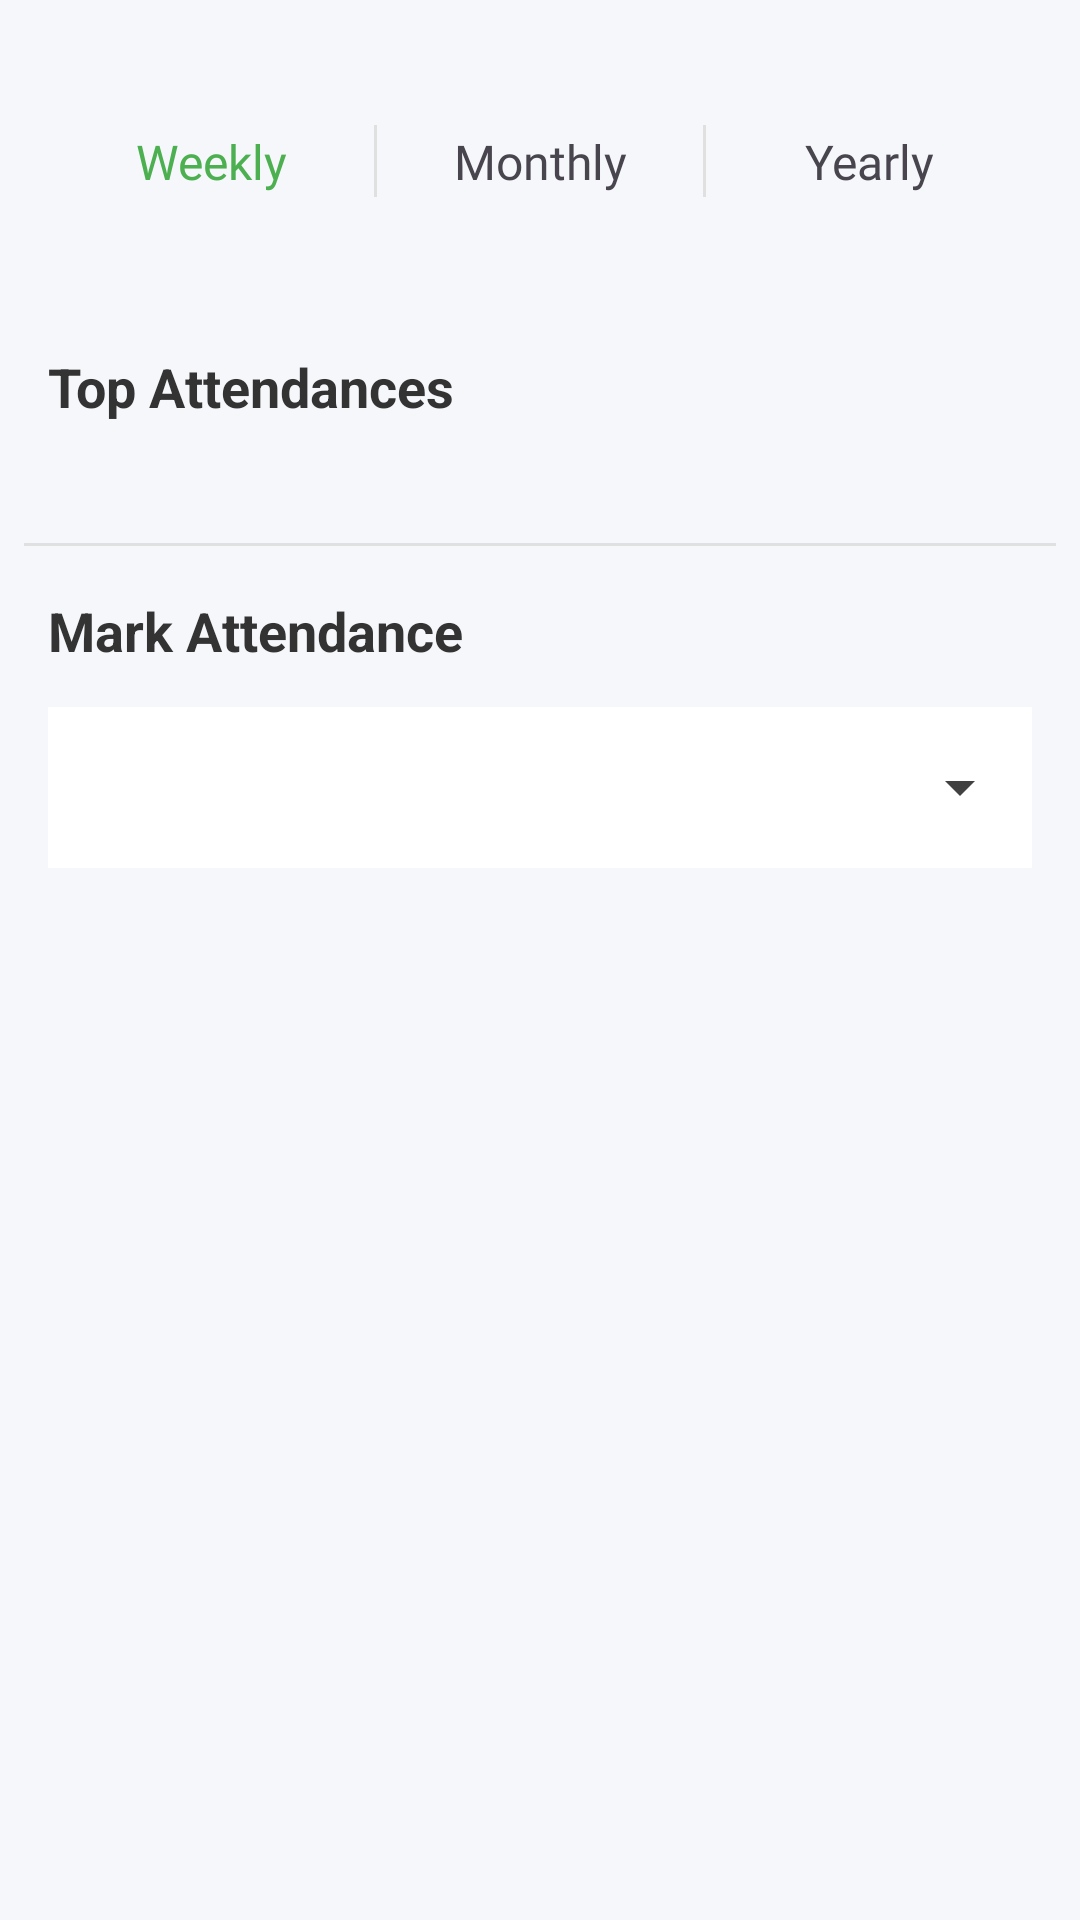

Android layout source for this screen:
<!-- AndroidManifest.xml: application theme Theme.Labor_Management_App -->
<!-- res/layout/fragment_labor_attendance.xml -->
<?xml version="1.0" encoding="utf-8"?>
<ScrollView
    xmlns:android="http://schemas.android.com/apk/res/android"
    xmlns:app="http://schemas.android.com/apk/res-auto"
    android:layout_width="match_parent"
    android:layout_height="match_parent"
    android:fillViewport="true"
    android:background="#F5F7FA">

    <LinearLayout
        android:layout_width="match_parent"
        android:layout_height="wrap_content"
        android:orientation="vertical"
        android:padding="8dp">

        
        <LinearLayout
            android:layout_width="match_parent"
            android:layout_height="wrap_content"
            android:layout_marginTop="15dp"
            android:layout_marginBottom="16dp"
            android:background="@drawable/filter_bg"
            android:gravity="center"
            android:orientation="horizontal"
            android:padding="8dp">

            <TextView
                android:id="@+id/weeklyFilter"
                android:layout_width="0dp"
                android:layout_height="wrap_content"
                android:layout_weight="1"
                android:background="?attr/selectableItemBackgroundBorderless"
                android:fontFamily="@font/roboto"
                android:gravity="center"
                android:padding="12dp"
                android:text="Weekly"
                android:textColor="#4CAF50"
                android:textSize="16sp"
                android:textStyle="normal" />

            <View
                android:layout_width="1dp"
                android:layout_height="24dp"
                android:background="#E0E0E0" />

            <TextView
                android:id="@+id/monthlyFilter"
                android:layout_width="0dp"
                android:layout_height="wrap_content"
                android:layout_weight="1"
                android:background="?attr/selectableItemBackgroundBorderless"
                android:fontFamily="@font/roboto"
                android:gravity="center"
                android:padding="12dp"
                android:text="Monthly"
                android:textSize="16sp"
                android:textStyle="normal" />

            <View
                android:layout_width="1dp"
                android:layout_height="24dp"
                android:background="#E0E0E0" />

            <TextView
                android:id="@+id/yearlyFilter"
                android:layout_width="0dp"
                android:layout_height="wrap_content"
                android:layout_weight="1"
                android:background="?attr/selectableItemBackgroundBorderless"
                android:fontFamily="@font/roboto"
                android:gravity="center"
                android:padding="12dp"
                android:text="Yearly"
                android:textSize="16sp"
                android:textStyle="normal" />
        </LinearLayout>

        
        <TextView
            android:layout_width="match_parent"
            android:layout_height="wrap_content"
            android:layout_marginStart="8dp"
            android:layout_marginTop="16dp"
            android:text="Top Attendances"
            android:textColor="#333"
            android:textSize="18sp"
            android:textStyle="bold"/>

        <HorizontalScrollView
            android:id="@+id/cardSlider"
            android:layout_width="match_parent"
            android:layout_height="wrap_content"
            android:scrollbars="none"
            android:paddingStart="@dimen/screen_edge_padding"
            android:paddingTop="8dp"
            android:paddingBottom="16dp"
            android:clipToPadding="false"
            android:overScrollMode="never">

            <LinearLayout
                android:id="@+id/cardContainer"
                android:layout_width="wrap_content"
                android:layout_height="wrap_content"
                android:orientation="horizontal"/>
        </HorizontalScrollView>

        
        <View
            android:layout_width="match_parent"
            android:layout_height="1dp"
            android:layout_marginVertical="16dp"
            android:background="#E0E0E0"/>

        
        <TextView
            android:layout_width="match_parent"
            android:layout_height="wrap_content"
            android:layout_marginStart="8dp"
            android:layout_marginBottom="8dp"
            android:text="Mark Attendance"
            android:textColor="#333"
            android:textSize="18sp"
            android:textStyle="bold"/>

        
        <com.google.android.material.textfield.TextInputLayout
            android:id="@+id/laborDropdownLayout"
            style="@style/Widget.MaterialComponents.TextInputLayout.OutlinedBox"
            android:layout_width="match_parent"
            android:layout_height="wrap_content"
            android:layout_marginHorizontal="8dp"
            android:layout_marginBottom="16dp"
            android:hint=""
            app:boxStrokeColor="#414141"
            app:boxStrokeWidth="1dp"
            app:boxStrokeWidthFocused="1dp"
            app:boxBackgroundColor="#FFFFFF"
            app:endIconMode="dropdown_menu"
            app:endIconTint="#414141"
            app:shapeAppearanceOverlay="@style/ShapeAppearanceOverlay.TextInputLayout"
            >

            <AutoCompleteTextView
                android:id="@+id/laborDropdown"
                android:layout_width="match_parent"
                android:layout_height="wrap_content"
                android:background="@color/white"
                android:inputType="none"
                android:textColor="#000000"
                android:padding="16dp"
                android:textSize="16sp"
                android:dropDownVerticalOffset="4dp"
                android:theme="@style/ThemeOverlay.Dropdown"
                />
        </com.google.android.material.textfield.TextInputLayout>

        
        <LinearLayout
            android:id="@+id/selectedLaborCard"
            android:layout_width="match_parent"
            android:layout_height="wrap_content"
            android:layout_marginHorizontal="16dp"
            android:layout_marginVertical="14dp"
            android:orientation="vertical"
            android:visibility="gone"
            android:background="@drawable/selected_labor_card_bg"
            android:elevation="4dp"
            android:padding="16dp">

            <LinearLayout
                android:layout_width="match_parent"
                android:layout_height="wrap_content"
                android:orientation="horizontal"
                android:gravity="center_vertical">

                <ImageView
                    android:id="@+id/selectedLaborImage"
                    android:layout_width="60dp"
                    android:layout_height="60dp"
                    android:src="@drawable/ic_labor_placeholder"
                    android:scaleType="centerCrop"
                    android:contentDescription="Labor image"
                    android:layout_marginEnd="16dp"/>

                <LinearLayout
                    android:layout_width="0dp"
                    android:layout_height="wrap_content"
                    android:layout_weight="1"
                    android:orientation="vertical">

                    <TextView
                        android:id="@+id/selectedLaborName"
                        android:layout_width="match_parent"
                        android:layout_height="wrap_content"
                        android:text="Labor Name"
                        android:textColor="#333"
                        android:textSize="16sp"
                        android:textStyle="bold"/>

                    <LinearLayout
                        android:layout_width="wrap_content"
                        android:layout_height="wrap_content"
                        android:layout_marginTop="4dp"
                        android:orientation="horizontal">

                        <RatingBar
                            android:id="@+id/selectedLaborRating"
                            style="?android:attr/ratingBarStyleSmall"
                            android:layout_width="wrap_content"
                            android:layout_height="wrap_content"
                            android:numStars="5"
                            android:stepSize="0.1"
                            android:rating="4.5"
                            android:isIndicator="true"/>

                        <TextView
                            android:id="@+id/selectedLaborRatingText"
                            android:layout_width="wrap_content"
                            android:layout_height="wrap_content"
                            android:layout_marginStart="4dp"
                            android:text="4.5"
                            android:textColor="#FF9800"
                            android:textSize="14sp"/>
                    </LinearLayout>
                </LinearLayout>
            </LinearLayout>

            <TextView
                android:layout_width="match_parent"
                android:layout_height="wrap_content"
                android:layout_marginTop="16dp"
                android:text="Today's Attendance"
                android:textColor="#757575"
                android:textSize="14sp"/>

            <LinearLayout
                android:layout_width="match_parent"
                android:layout_height="wrap_content"
                android:layout_marginTop="8dp"
                android:orientation="horizontal"
                android:gravity="center">

                <Button
                    android:id="@+id/btnPresent"
                    android:layout_width="0dp"
                    android:layout_height="wrap_content"
                    android:layout_weight="1"
                    android:layout_marginEnd="8dp"
                    android:text="Present"
                    android:textColor="#FFFFFF"
                    android:backgroundTint="#4CAF50"
                    android:textAllCaps="false"/>

                <Button
                    android:id="@+id/btnAbsent"
                    android:layout_width="0dp"
                    android:layout_height="wrap_content"
                    android:layout_weight="1"
                    android:text="Absent"
                    android:textColor="#FFFFFF"
                    android:backgroundTint="#F44336"
                    android:textAllCaps="false"/>
            </LinearLayout>
        </LinearLayout>
    </LinearLayout>
</ScrollView>
<!-- resources referenced by this layout -->
<resources>
  <color name="white">#FFFFFFFF</color>
  <dimen name="screen_edge_padding">8dp</dimen>
  <!-- drawable ic_labor_placeholder (drawable) -->
  <?xml version="1.0" encoding="utf-8"?>
  <vector xmlns:android="http://schemas.android.com/apk/res/android"
      android:width="48dp"
      android:height="48dp"
      android:viewportWidth="24"
      android:viewportHeight="24">
  
      <path
          android:fillColor="#BDBDBD"
          android:pathData="M12,2C6.48,2 2,6.48 2,12s4.48,10 10,10 10,-4.48 10,-10S17.52,2 12,2zM12,5c1.66,0 3,1.34 3,3s-1.34,3 -3,3 -3,-1.34 -3,-3 1.34,-3 3,-3zM12,19.2c-2.5,0 -4.71,-1.28 -6,-3.22 0.03,-1.99 4,-3.08 6,-3.08 1.99,0 5.97,1.09 6,3.08 -1.29,1.94 -3.5,3.22 -6,3.22z"/>
  </vector>
  <!-- drawable selected_labor_card_bg (drawable) -->
  <?xml version="1.0" encoding="utf-8"?>
  <shape xmlns:android="http://schemas.android.com/apk/res/android">
      <corners android:radius="12dp"/>
      <solid android:color="#FFFFFF"/>
      <stroke android:width="1dp" android:color="#E0E0E0"/>
  </shape>
  <style name="ShapeAppearanceOverlay.TextInputLayout" parent="">
          <item name="cornerFamily">rounded</item>
          <item name="cornerSize">8dp</item>
      </style>
  <style name="ThemeOverlay.Dropdown" parent="ThemeOverlay.MaterialComponents.TextInputEditText.OutlinedBox">
          <item name="android:colorBackground">@color/white</item>
          <item name="android:textColor">@color/black</item>
          <item name="boxStrokeColor">#414141</item>
          <item name="boxStrokeWidth">1dp</item>
          <item name="boxCornerRadiusTopStart">4dp</item>
          <item name="boxCornerRadiusTopEnd">4dp</item>
          <item name="boxCornerRadiusBottomStart">4dp</item>
          <item name="boxCornerRadiusBottomEnd">4dp</item>
      </style>
  <style name="Theme.Labor_Management_App" parent="Base.Theme.Labor_Management_App" />
  <color name="black">#FF000000</color>
  <style name="Base.Theme.Labor_Management_App" parent="Theme.Material3.DayNight.NoActionBar">
          
          
      </style>
</resources>
